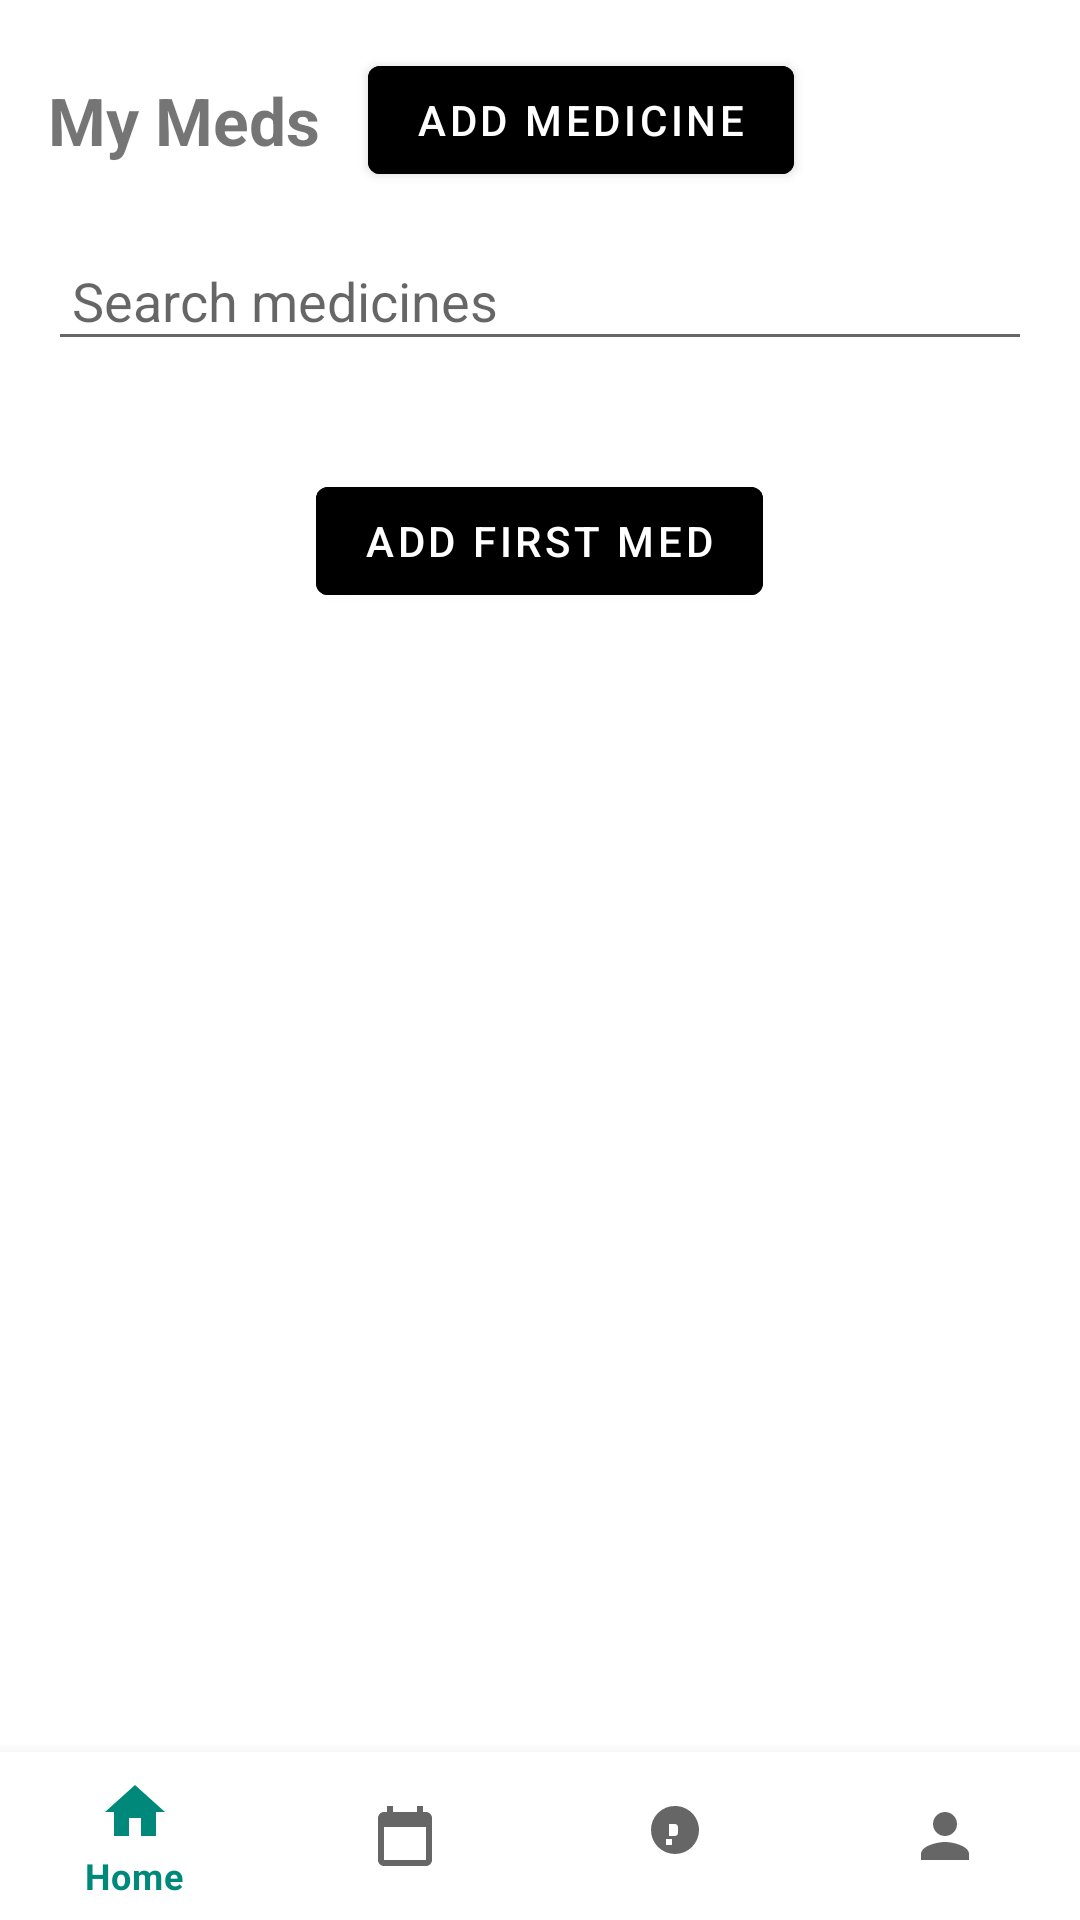

Produce the Android XML layout that renders to this screen, including the resource entries it uses.
<!-- AndroidManifest.xml: application theme Theme.MedicineTracker -->
<!-- res/layout/activity_my_meds.xml -->
<?xml version="1.0" encoding="utf-8"?>
<androidx.constraintlayout.widget.ConstraintLayout xmlns:android="http://schemas.android.com/apk/res/android"
    xmlns:app="http://schemas.android.com/apk/res-auto"
    android:layout_width="match_parent"
    android:layout_height="match_parent"
    android:background="@color/white">

    
    <ScrollView
        android:id="@+id/scrollContent"
        android:layout_width="0dp"
        android:layout_height="0dp"
        app:layout_constraintTop_toTopOf="parent"
        app:layout_constraintBottom_toTopOf="@id/bottomNav"
        app:layout_constraintStart_toStartOf="parent"
        app:layout_constraintEnd_toEndOf="parent">

        <LinearLayout
            android:layout_width="match_parent"
            android:layout_height="wrap_content"
            android:orientation="vertical"
            android:padding="16dp">

            
            <LinearLayout
                android:layout_width="match_parent"
                android:layout_height="wrap_content"
                android:orientation="horizontal"
                android:gravity="center_vertical"
                android:layout_marginBottom="16dp">

                
                <TextView
                    android:id="@+id/tvTitle"
                    android:layout_width="wrap_content"
                    android:layout_height="wrap_content"
                    android:text="@string/my_meds"
                    android:textSize="22sp"
                    android:textStyle="bold" />

                
                <com.google.android.material.button.MaterialButton
                    android:id="@+id/btnAddMedicine"
                    android:layout_width="wrap_content"
                    android:layout_height="wrap_content"
                    android:text="Add Medicine"
                    android:layout_marginStart="16dp"
                    android:backgroundTint="@color/black"
                    android:textColor="@color/white"/>
            </LinearLayout>

            
            <EditText
                android:id="@+id/etSearch"
                android:layout_width="match_parent"
                android:layout_height="wrap_content"
                android:hint="Search medicines"
                android:padding="8dp" />

            
            <androidx.recyclerview.widget.RecyclerView
                android:id="@+id/recyclerViewMeds"
                android:layout_width="match_parent"
                android:layout_height="wrap_content"
                android:layout_marginTop="12dp"/>

            
            <LinearLayout
                android:layout_width="match_parent"
                android:layout_height="wrap_content"
                android:orientation="vertical"
                android:gravity="center"
                android:layout_marginTop="24dp">

                <com.google.android.material.button.MaterialButton
                    android:id="@+id/btnAddFirstMed"
                    android:layout_width="wrap_content"
                    android:layout_height="wrap_content"
                    android:text="Add First Med"
                    android:backgroundTint="@color/black"
                    android:textColor="@color/white"/>
            </LinearLayout>
        </LinearLayout>
    </ScrollView>

    
    <com.google.android.material.bottomnavigation.BottomNavigationView
        android:id="@+id/bottomNav"
        android:layout_width="0dp"
        android:layout_height="wrap_content"
        android:background="@color/white"
        app:menu="@menu/navigation"
        app:layout_constraintBottom_toBottomOf="parent"
        app:layout_constraintStart_toStartOf="parent"
        app:layout_constraintEnd_toEndOf="parent"/>
</androidx.constraintlayout.widget.ConstraintLayout>
<!-- resources referenced by this layout -->
<resources>
  <color name="black">#000000</color>
  <color name="white">#FFFFFF</color>
  <string name="my_meds">My Meds</string>
  <style name="Theme.MedicineTracker" parent="Theme.MaterialComponents.DayNight.NoActionBar">
  
          
          <item name="colorPrimary">#00897B</item>
          <item name="colorPrimaryVariant">#00695C</item>
          <item name="colorOnPrimary">#FFFFFF</item>
  
          <item name="colorSecondary">#FFC107</item>
          <item name="colorOnSecondary">#000000</item>
  
          
          <item name="colorSurface">#FFFFFF</item>
          <item name="colorOnSurface">#000000</item>
  
          
          <item name="android:statusBarColor">?attr/colorPrimaryVariant</item>
  
      </style>
</resources>
